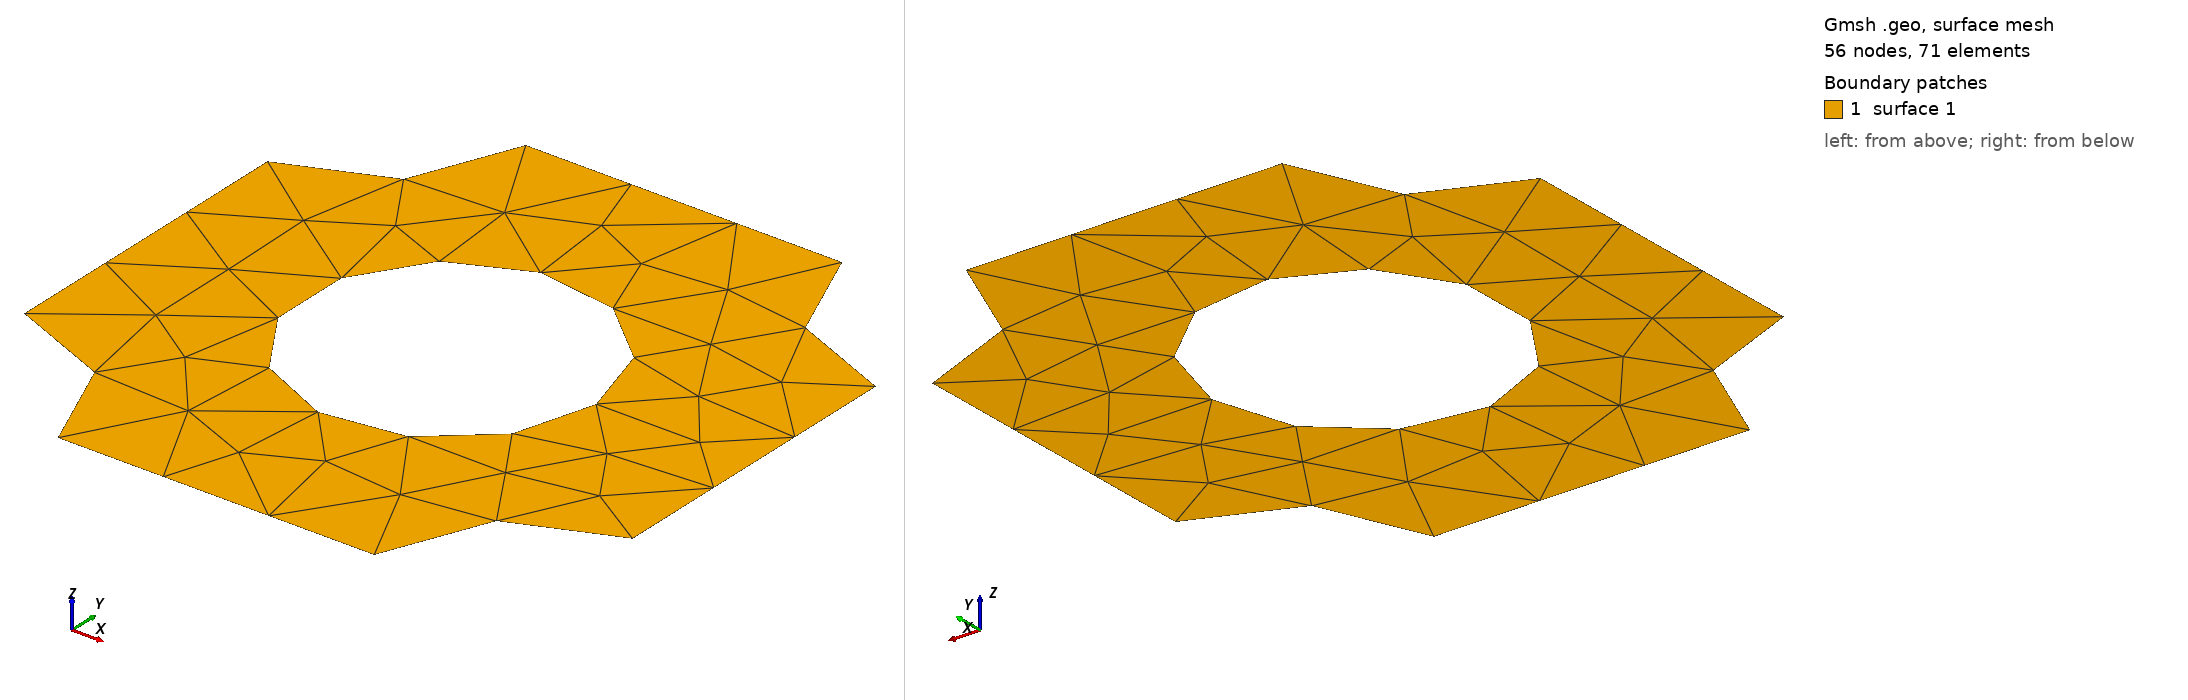

Gmsh geometry script, surface-meshed: 56 nodes, 71 surface elements. Boundary patches (legend numbers): 1 surface 1. Left view from above one corner, right view from below the opposite corner. The script declares no physical surfaces, so the legend lists its geometric surfaces. The drawing asked Gmsh for element sizes between 1% and 20% of the model's largest extent; the script's own settings can give other sizes.

=== pores.geo (drawn) ===
// Gmsh project created on Fri May 03 20:19:51 2024
SetFactory("OpenCASCADE");
//+
Point(1) = {-0, 0, 0, 1.0};
//+
Point(2) = {0, 1, 0, 1.0};
//+
Point(3) = {1, 1, 0, 1.0};
//+
Point(4) = {1, -0, 0, 1.0};
//+
Point(5) = {0, 0.24, 0, 1.0};
//+
Point(6) = {0, 0.76, 0, 1.0};
//+
Point(7) = {1, 0.24, 0, 1.0};
//+
Point(8) = {1, 0.76, 0, 1.0};
//+
Point(9) = {0.24, 0, 0, 1.0};
//+
Point(10) = {0.76, 0, 0, 1.0};
//+
Point(11) = {0.24, 1, 0, 1.0};
//+
Point(12) = {0.76, 1, 0, 1.0};
//+
Point(13) = {0.5, 0.5, 0, 1.0};
//+
Circle(1) = {9, 1, 5};
//+
Circle(2) = {6, 2, 11};
//+
Circle(3) = {12, 3, 8};
//+
Circle(4) = {7, 4, 10};
//+
Circle(5) = {0.5, 0.5, 0, 0.24, 0, 2*Pi};
//+
Line(6) = {5, 6};
//+
Line(7) = {11, 12};
//+
Line(8) = {8, 7};
//+
Line(9) = {10, 9};
//+
Curve Loop(1) = {6, 2, 7, 3, 8, 4, 9, 1};
//+
Curve Loop(2) = {5};
//+
Plane Surface(1) = {1, 2};
